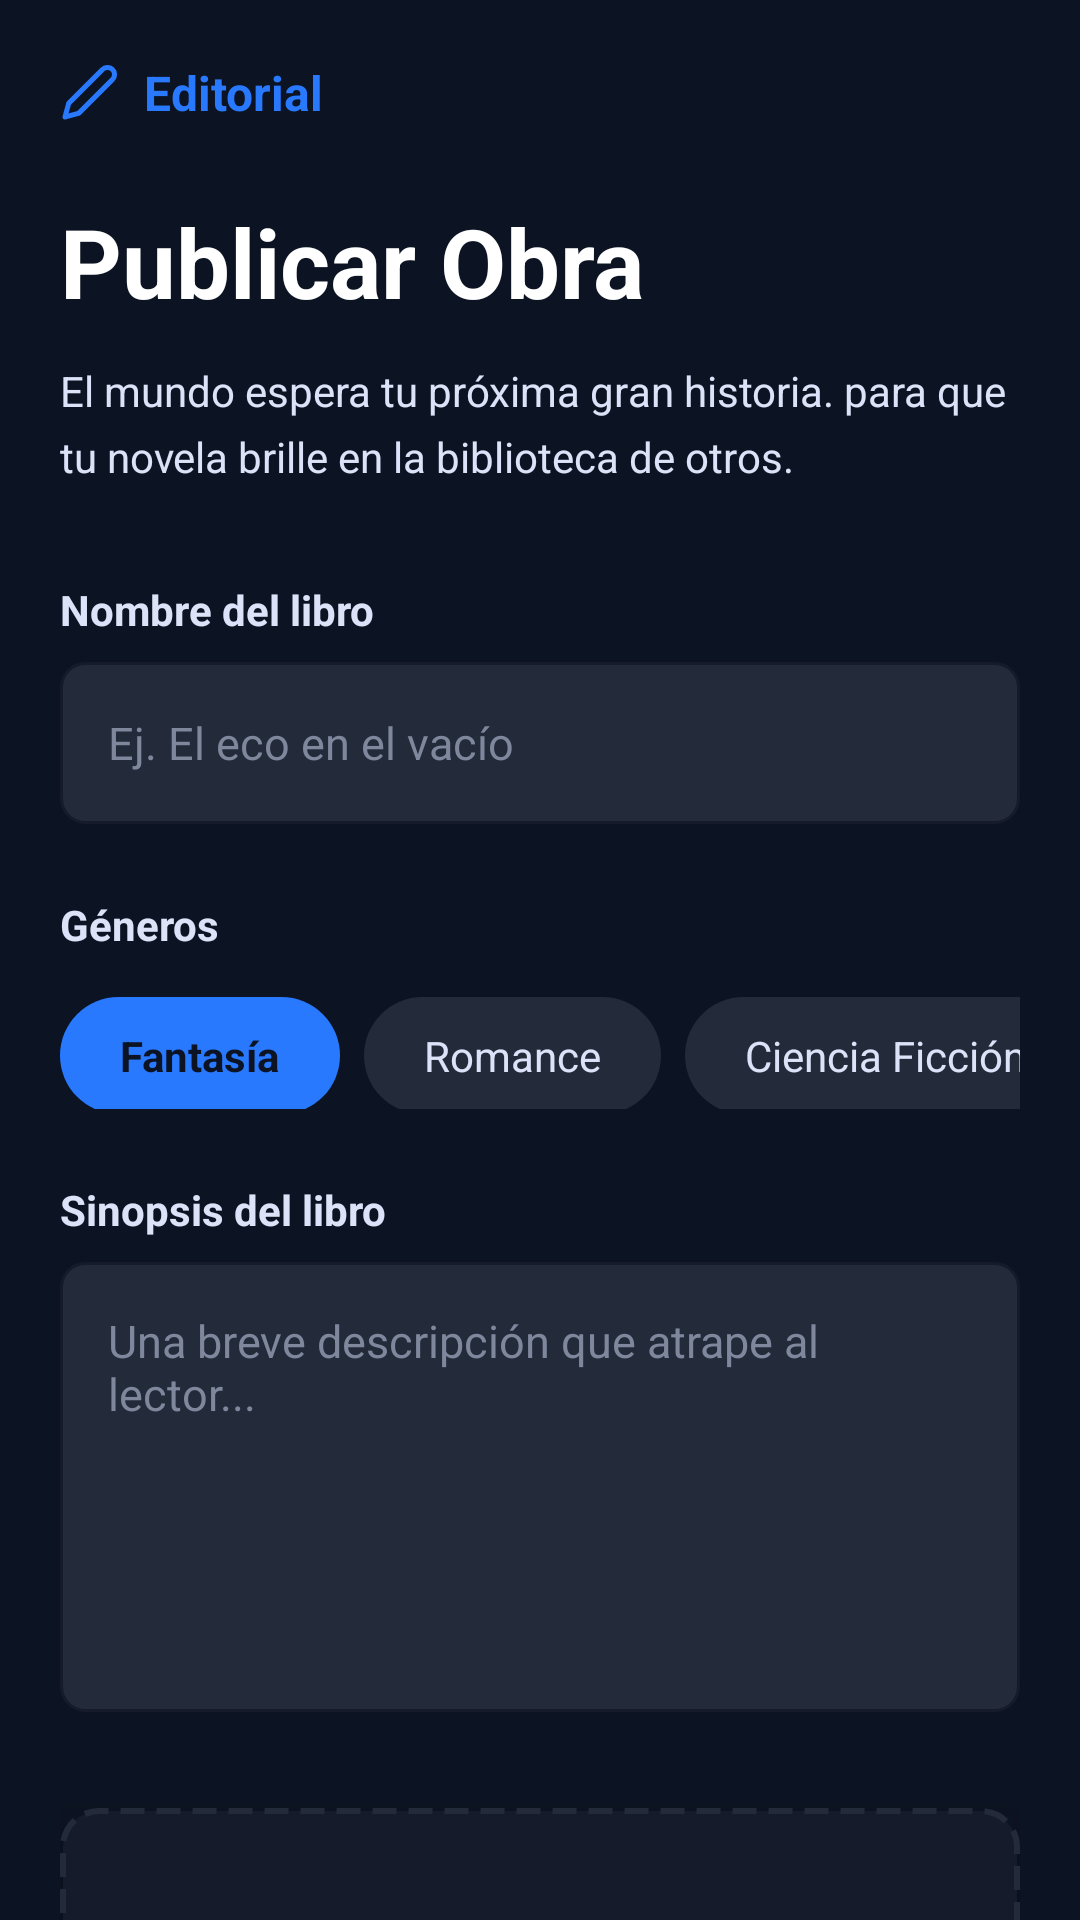

Here is an Android app screen rendered from its layout file. Give the layout XML and the strings, colors and styles it references.
<!-- AndroidManifest.xml: application theme Theme.AppNovelero -->
<!-- res/layout/fragment_publicar.xml -->
<?xml version="1.0" encoding="utf-8"?>
<androidx.core.widget.NestedScrollView xmlns:android="http://schemas.android.com/apk/res/android"
    xmlns:app="http://schemas.android.com/apk/res-auto"
    xmlns:tools="http://schemas.android.com/tools"
    android:layout_width="match_parent"
    android:layout_height="match_parent"
    android:background="@color/novelero_bg"
    android:fillViewport="true">

    <LinearLayout
        android:layout_width="match_parent"
        android:layout_height="wrap_content"
        android:orientation="vertical"
        android:padding="20dp">

        
        <LinearLayout
            android:layout_width="wrap_content"
            android:layout_height="wrap_content"
            android:gravity="center_vertical"
            android:orientation="horizontal"
            tools:ignore="UseCompoundDrawables">

            <ImageView
                android:layout_width="20dp"
                android:layout_height="20dp"
                android:src="@drawable/ic_editorial"
                android:contentDescription="@string/menu_editorial"
                app:tint="@color/novelero_primary" />

            <TextView
                android:layout_width="wrap_content"
                android:layout_height="wrap_content"
                android:layout_marginStart="8dp"
                android:text="@string/menu_editorial"
                android:textColor="@color/novelero_primary"
                android:textSize="16sp"
                android:textStyle="bold" />
        </LinearLayout>

        
        <TextView
            android:layout_width="wrap_content"
            android:layout_height="wrap_content"
            android:layout_marginTop="24dp"
            android:text="@string/titulo_publicar"
            android:textColor="@color/white"
            android:textSize="32sp"
            android:textStyle="bold" />

        <TextView
            android:layout_width="match_parent"
            android:layout_height="wrap_content"
            android:layout_marginTop="12dp"
            android:lineHeight="22sp"
            android:text="@string/desc_publicar"
            android:textColor="@color/novelero_text_secondary"
            android:textSize="14sp" />

        
        <TextView
            android:layout_width="wrap_content"
            android:layout_height="wrap_content"
            android:layout_marginTop="32dp"
            android:text="@string/label_nombre_libro"
            android:textColor="@color/novelero_text_secondary"
            android:textSize="14sp"
            android:textStyle="bold" />

        <EditText
            android:id="@+id/et_nombre_publicar"
            android:layout_width="match_parent"
            android:layout_height="54dp"
            android:layout_marginTop="8dp"
            android:background="@drawable/fondo_campo_texto"
            android:hint="@string/hint_nombre_libro"
            android:inputType="textCapWords"
            android:autofillHints="name"
            android:paddingHorizontal="16dp"
            android:textColor="@color/white"
            android:textColorHint="@color/novelero_muted"
            android:textSize="15sp" />

        
        <TextView
            android:layout_width="wrap_content"
            android:layout_height="wrap_content"
            android:layout_marginTop="24dp"
            android:text="@string/label_generos"
            android:textColor="@color/novelero_text_secondary"
            android:textSize="14sp"
            android:textStyle="bold" />

        <HorizontalScrollView
            android:layout_width="match_parent"
            android:layout_height="wrap_content"
            android:layout_marginTop="12dp"
            android:scrollbars="none">

            <LinearLayout
                android:layout_width="wrap_content"
                android:layout_height="wrap_content"
                android:orientation="horizontal">

                <TextView
                    android:layout_width="wrap_content"
                    android:layout_height="wrap_content"
                    android:background="@drawable/fondo_chip_categoria_seleccionado"
                    android:paddingHorizontal="20dp"
                    android:paddingVertical="10dp"
                    android:text="@string/cat_fantasia"
                    android:textColor="@color/novelero_bg"
                    android:textStyle="bold" />

                <TextView
                    android:layout_width="wrap_content"
                    android:layout_height="wrap_content"
                    android:layout_marginStart="8dp"
                    android:background="@drawable/fondo_chip_categoria"
                    android:paddingHorizontal="20dp"
                    android:paddingVertical="10dp"
                    android:text="@string/cat_romance"
                    android:textColor="@color/novelero_text_secondary" />

                <TextView
                    android:layout_width="wrap_content"
                    android:layout_height="wrap_content"
                    android:layout_marginStart="8dp"
                    android:background="@drawable/fondo_chip_categoria"
                    android:paddingHorizontal="20dp"
                    android:paddingVertical="10dp"
                    android:text="@string/cat_ciencia_ficcion"
                    android:textColor="@color/novelero_text_secondary" />

                <TextView
                    android:layout_width="wrap_content"
                    android:layout_height="wrap_content"
                    android:layout_marginStart="8dp"
                    android:background="@drawable/fondo_chip_categoria"
                    android:paddingHorizontal="20dp"
                    android:paddingVertical="10dp"
                    android:text="@string/cat_misterio"
                    android:textColor="@color/novelero_text_secondary" />

                <TextView
                    android:layout_width="40dp"
                    android:layout_height="40dp"
                    android:layout_marginStart="8dp"
                    android:background="@drawable/fondo_chip_categoria"
                    android:gravity="center"
                    android:text="+"
                    android:textColor="@color/white"
                    android:textSize="20sp"
                    tools:ignore="HardcodedText" />
            </LinearLayout>
        </HorizontalScrollView>

        
        <TextView
            android:layout_width="wrap_content"
            android:layout_height="wrap_content"
            android:layout_marginTop="24dp"
            android:text="@string/label_sinopsis"
            android:textColor="@color/novelero_text_secondary"
            android:textSize="14sp"
            android:textStyle="bold" />

        <EditText
            android:id="@+id/et_sinopsis_publicar"
            android:layout_width="match_parent"
            android:layout_height="150dp"
            android:layout_marginTop="8dp"
            android:background="@drawable/fondo_campo_texto"
            android:gravity="top"
            android:hint="@string/hint_sinopsis"
            android:inputType="textMultiLine"
            android:autofillHints="none"
            android:padding="16dp"
            android:textColor="@color/white"
            android:textColorHint="@color/novelero_muted"
            android:textSize="15sp" />

        
        <androidx.cardview.widget.CardView
            android:layout_width="match_parent"
            android:layout_height="180dp"
            android:layout_marginTop="32dp"
            app:cardBackgroundColor="@android:color/transparent"
            app:cardElevation="15dp">

            <LinearLayout
                android:layout_width="match_parent"
                android:layout_height="match_parent"
                android:background="@drawable/fondo_subida"
                android:gravity="center"
                android:orientation="vertical">

                <androidx.cardview.widget.CardView
                    android:layout_width="48dp"
                    android:layout_height="48dp"
                    app:cardBackgroundColor="@color/novelero_input_bg"
                    app:cardCornerRadius="12dp"
                    app:cardElevation="0dp">
                    <ImageView
                        android:layout_width="match_parent"
                        android:layout_height="match_parent"
                        android:padding="12dp"
                        android:src="@drawable/ic_galeria"
                        android:contentDescription="@string/label_portada"
                        app:tint="@color/novelero_accent" />
                </androidx.cardview.widget.CardView>

                <TextView
                    android:layout_width="wrap_content"
                    android:layout_height="wrap_content"
                    android:layout_marginTop="16dp"
                    android:text="@string/label_portada"
                    android:textColor="@color/white"
                    android:textStyle="bold" />

                <TextView
                    android:layout_width="wrap_content"
                    android:layout_height="wrap_content"
                    android:layout_marginTop="4dp"
                    android:text="@string/formatos_soportados"
                    android:textColor="@color/novelero_text_secondary"
                    android:textSize="12sp" />
            </LinearLayout>
        </androidx.cardview.widget.CardView>

        
        <androidx.cardview.widget.CardView
            android:layout_width="match_parent"
            android:layout_height="100dp"
            android:layout_marginTop="16dp"
            android:layout_marginBottom="40dp"
            app:cardBackgroundColor="@android:color/transparent"
            app:cardElevation="0dp">

            <LinearLayout
                android:layout_width="match_parent"
                android:layout_height="match_parent"
                android:background="@drawable/fondo_subida"
                android:gravity="center_vertical"
                android:orientation="horizontal"
                android:paddingHorizontal="24dp">

                <androidx.cardview.widget.CardView
                    android:layout_width="40dp"
                    android:layout_height="40dp"
                    app:cardBackgroundColor="@color/novelero_input_bg"
                    app:cardCornerRadius="8dp"
                    app:cardElevation="0dp">
                    <ImageView
                        android:layout_width="match_parent"
                        android:layout_height="match_parent"
                        android:padding="10dp"
                        android:src="@drawable/ic_archivo"
                        android:contentDescription="@string/label_pdf"
                        app:tint="@color/novelero_accent" />
                </androidx.cardview.widget.CardView>

                <TextView
                    android:layout_width="wrap_content"
                    android:layout_height="wrap_content"
                    android:layout_marginStart="16dp"
                    android:text="@string/label_pdf"
                    android:textColor="@color/white"
                    android:textSize="18sp"
                    android:textStyle="bold" />
            </LinearLayout>
        </androidx.cardview.widget.CardView>

    </LinearLayout>
</androidx.core.widget.NestedScrollView>
<!-- resources referenced by this layout -->
<resources>
  <color name="novelero_accent">#B0C6FF</color>
  <color name="novelero_bg">#0C1322</color>
  <color name="novelero_input_bg">#232A3A</color>
  <color name="novelero_muted">#7E879C</color>
  <color name="novelero_primary">#2979FF</color>
  <color name="novelero_text_secondary">#DCE2F8</color>
  <color name="white">#FFFFFF</color>
  <!-- drawable fondo_campo_texto (drawable) -->
  <?xml version="1.0" encoding="utf-8"?>
  <shape xmlns:android="http://schemas.android.com/apk/res/android">
      <solid android:color="@color/novelero_input_bg" />
      <corners android:radius="8dp" />
      <stroke
          android:width="1dp"
          android:color="@color/novelero_card" />
  </shape>
  <!-- drawable fondo_chip_categoria (drawable) -->
  <?xml version="1.0" encoding="utf-8"?>
  <shape xmlns:android="http://schemas.android.com/apk/res/android">
      <solid android:color="@color/novelero_input_bg" />
      <corners android:radius="20dp" />
  </shape>
  <!-- drawable fondo_chip_categoria_seleccionado (drawable) -->
  <?xml version="1.0" encoding="utf-8"?>
  <shape xmlns:android="http://schemas.android.com/apk/res/android">
      <solid android:color="@color/novelero_primary" />
      <corners android:radius="20dp" />
  </shape>
  <!-- drawable fondo_subida (drawable) -->
  <?xml version="1.0" encoding="utf-8"?>
  <shape xmlns:android="http://schemas.android.com/apk/res/android">
      <solid android:color="@color/novelero_card" />
      <corners android:radius="12dp" />
      <stroke
          android:width="2dp"
          android:color="@color/novelero_input_bg"
          android:dashWidth="8dp"
          android:dashGap="4dp" />
  </shape>
  <!-- drawable ic_archivo (drawable) -->
  <?xml version="1.0" encoding="utf-8"?>
  <vector xmlns:android="http://schemas.android.com/apk/res/android"
      android:width="24dp"
      android:height="24dp"
      android:viewportWidth="24"
      android:viewportHeight="24">
      <path
          android:strokeColor="#FF000000"
          android:strokeWidth="2"
          android:strokeLineCap="round"
          android:strokeLineJoin="round"
          android:pathData="M14,2H6A2,2 0,0 0,4 4v16a2,2 0,0 0,2 2h12a2,2 0,0 0,2 -2V8z" />
      <path
          android:strokeColor="#FF000000"
          android:strokeWidth="2"
          android:pathData="M14,2v6h6" />
  </vector>
  <!-- drawable ic_editorial (drawable) -->
  <?xml version="1.0" encoding="utf-8"?>
  <vector xmlns:android="http://schemas.android.com/apk/res/android"
      android:width="24dp"
      android:height="24dp"
      android:viewportWidth="24"
      android:viewportHeight="24">
      <path
          android:strokeColor="#FF000000"
          android:strokeWidth="2"
          android:strokeLineCap="round"
          android:strokeLineJoin="round"
          android:pathData="M17,3a2.828,2.828 0,1 1,4 4L7.5,20.5 2,22l1.5,-5.5L17,3z" />
  </vector>
  <string name="cat_ciencia_ficcion">Ciencia Ficción</string>
  <string name="cat_fantasia">Fantasía</string>
  <string name="cat_misterio">Misterio</string>
  <string name="cat_romance">Romance</string>
  <string name="desc_publicar">El mundo espera tu próxima gran historia. para que tu novela brille en la biblioteca de otros.</string>
  <string name="formatos_soportados">Formatos soportados: JPG, PNG</string>
  <string name="hint_nombre_libro">Ej. El eco en el vacío</string>
  <string name="hint_sinopsis">Una breve descripción que atrape al lector...</string>
  <string name="label_generos">Géneros</string>
  <string name="label_nombre_libro">Nombre del libro</string>
  <string name="label_pdf">Archivo PDF de lectura</string>
  <string name="label_portada">Imagen de portada</string>
  <string name="label_sinopsis">Sinopsis del libro</string>
  <string name="menu_editorial">Editorial</string>
  <string name="titulo_publicar">Publicar Obra</string>
  <style name="Theme.AppNovelero" parent="Base.Theme.AppNovelero" />
  <color name="novelero_card">#151B2B</color>
  <style name="Base.Theme.AppNovelero" parent="Theme.Material3.DayNight.NoActionBar">
          
          
      </style>
</resources>
